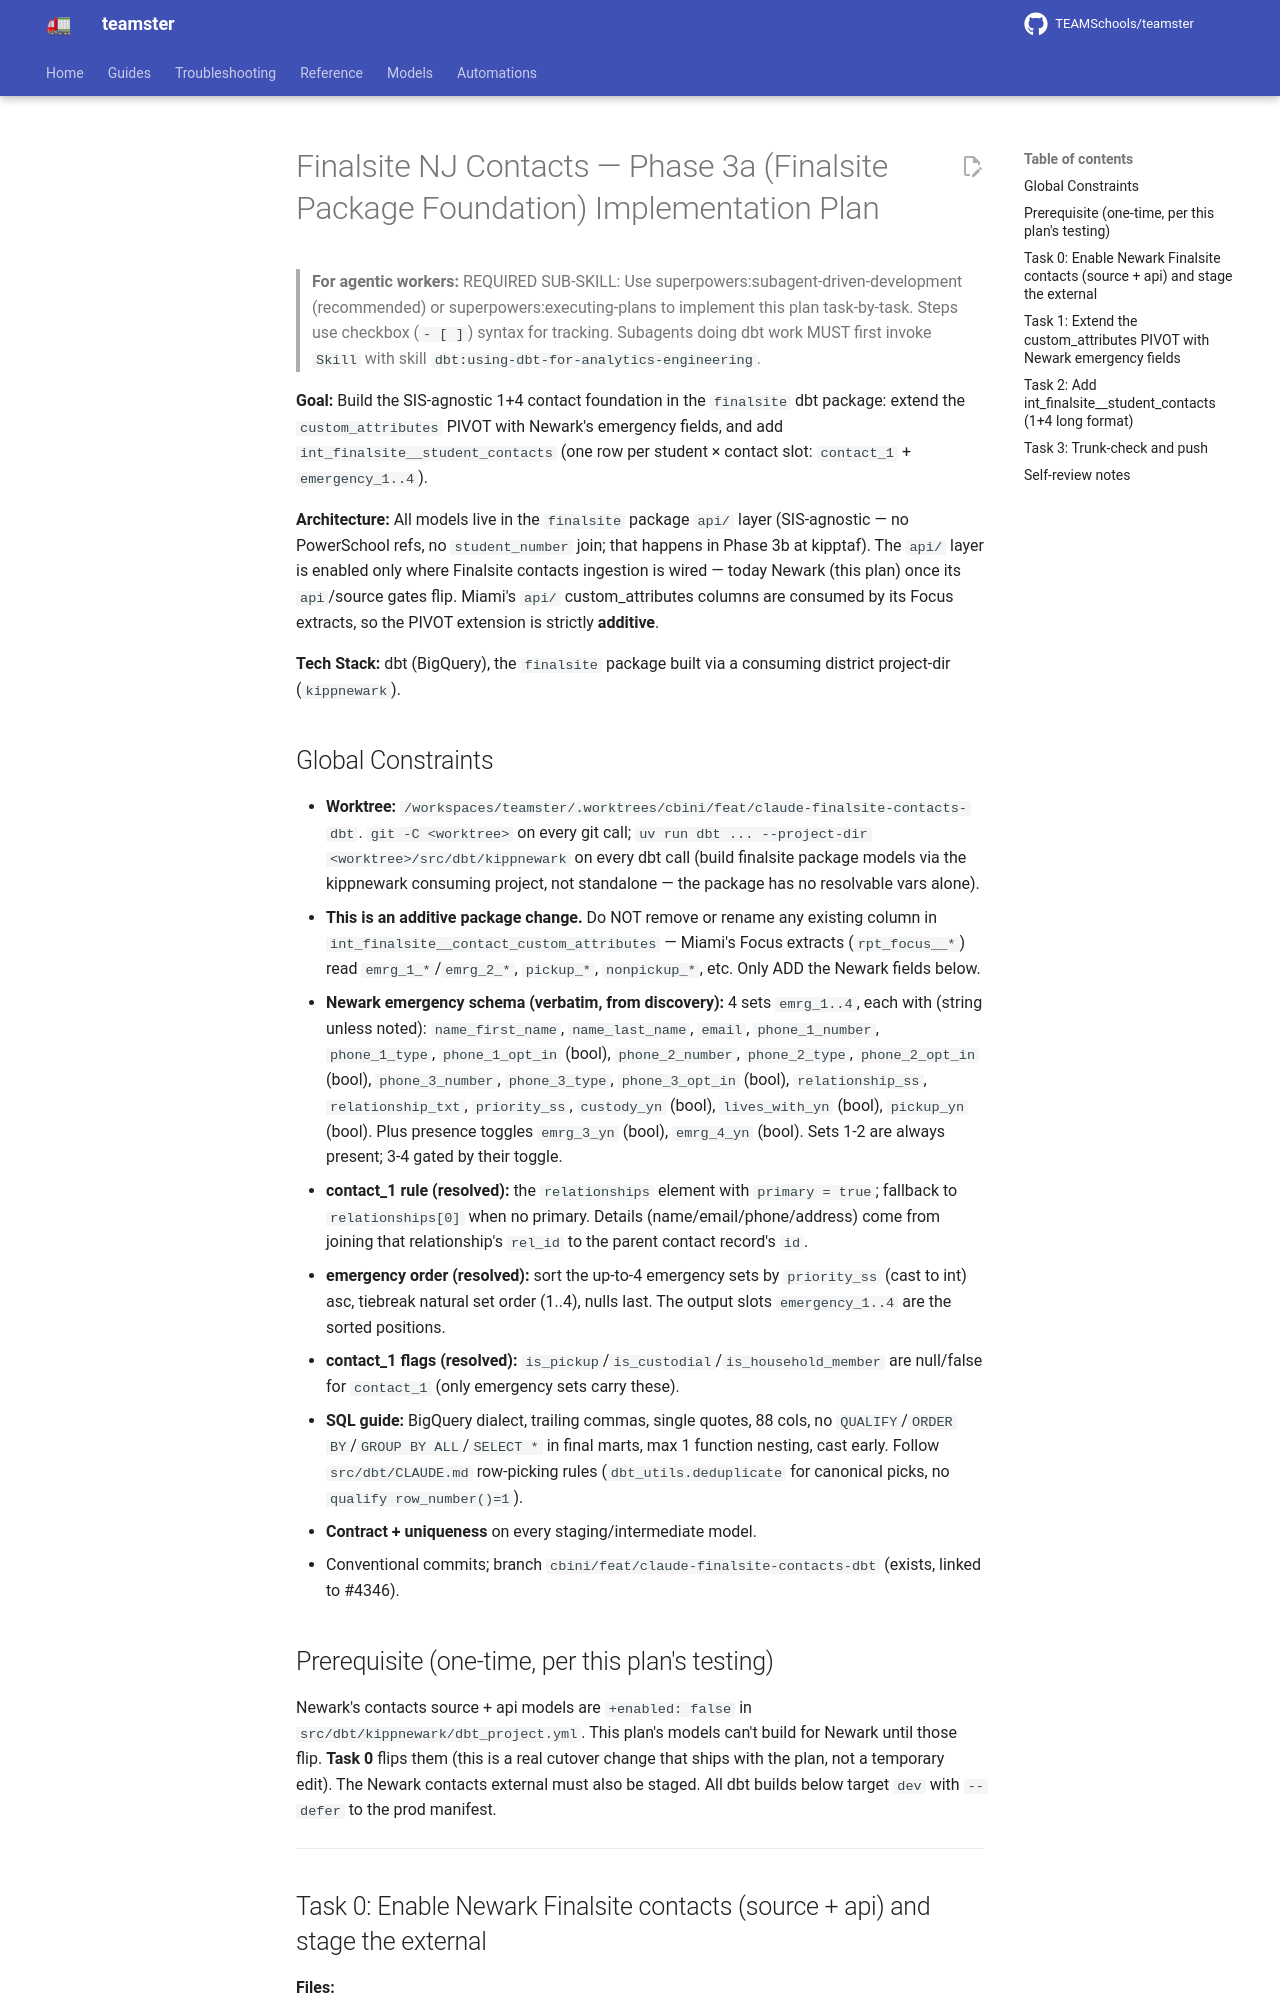

repository: TEAMSchools/teamster · page: superpowers/plans/2026-07-08-finalsite-contacts-nj-phase3a-finalsite-package/index.html · generator: mkdocs

# Finalsite NJ Contacts — Phase 3a (Finalsite Package Foundation) Implementation Plan

> **For agentic workers:** REQUIRED SUB-SKILL: Use
> superpowers:subagent-driven-development (recommended) or
> superpowers:executing-plans to implement this plan task-by-task. Steps use
> checkbox (`- [ ]`) syntax for tracking. Subagents doing dbt work MUST first
> invoke `Skill` with skill `dbt:using-dbt-for-analytics-engineering`.

**Goal:** Build the SIS-agnostic 1+4 contact foundation in the `finalsite` dbt
package: extend the `custom_attributes` PIVOT with Newark's emergency fields,
and add `int_finalsite__student_contacts` (one row per student × contact slot:
`contact_1` + `emergency_1..4`).

**Architecture:** All models live in the `finalsite` package `api/` layer
(SIS-agnostic — no PowerSchool refs, no `student_number` join; that happens in
Phase 3b at kipptaf). The `api/` layer is enabled only where Finalsite contacts
ingestion is wired — today Newark (this plan) once its `api`/source gates flip.
Miami's `api/` custom_attributes columns are consumed by its Focus extracts, so
the PIVOT extension is strictly **additive**.

**Tech Stack:** dbt (BigQuery), the `finalsite` package built via a consuming
district project-dir (`kippnewark`).

## Global Constraints

- **Worktree:**
  `/workspaces/teamster/.worktrees/cbini/feat/claude-finalsite-contacts-dbt`.
  `git -C <worktree>` on every git call;
  `uv run dbt ... --project-dir <worktree>/src/dbt/kippnewark` on every dbt call
  (build finalsite package models via the kippnewark consuming project, not
  standalone — the package has no resolvable vars alone).
- **This is an additive package change.** Do NOT remove or rename any existing
  column in `int_finalsite__contact_custom_attributes` — Miami's Focus extracts
  (`rpt_focus__*`) read `emrg_1_*`/`emrg_2_*`, `pickup_*`, `nonpickup_*`, etc.
  Only ADD the Newark fields below.
- **Newark emergency schema (verbatim, from discovery):** 4 sets `emrg_1..4`,
  each with (string unless noted): `name_first_name`, `name_last_name`, `email`,
  `phone_1_number`, `phone_1_type`, `phone_1_opt_in` (bool), `phone_2_number`,
  `phone_2_type`, `phone_2_opt_in` (bool), `phone_3_number`, `phone_3_type`,
  `phone_3_opt_in` (bool), `relationship_ss`, `relationship_txt`, `priority_ss`,
  `custody_yn` (bool), `lives_with_yn` (bool), `pickup_yn` (bool). Plus presence
  toggles `emrg_3_yn` (bool), `emrg_4_yn` (bool). Sets 1-2 are always present;
  3-4 gated by their toggle.
- **contact_1 rule (resolved):** the `relationships` element with
  `primary = true`; fallback to `relationships[0]` when no primary. Details
  (name/email/phone/address) come from joining that relationship's `rel_id` to
  the parent contact record's `id`.
- **emergency order (resolved):** sort the up-to-4 emergency sets by
  `priority_ss` (cast to int) asc, tiebreak natural set order (1..4), nulls
  last. The output slots `emergency_1..4` are the sorted positions.
- **contact_1 flags (resolved):**
  `is_pickup`/`is_custodial`/`is_household_member` are null/false for
  `contact_1` (only emergency sets carry these).
- **SQL guide:** BigQuery dialect, trailing commas, single quotes, 88 cols, no
  `QUALIFY`/`ORDER BY`/`GROUP BY ALL`/`SELECT *` in final marts, max 1 function
  nesting, cast early. Follow `src/dbt/CLAUDE.md` row-picking rules
  (`dbt_utils.deduplicate` for canonical picks, no `qualify row_number()=1`).
- **Contract + uniqueness** on every staging/intermediate model.
- Conventional commits; branch `cbini/feat/claude-finalsite-contacts-dbt`
  (exists, linked to #4346).

## Prerequisite (one-time, per this plan's testing)

Newark's contacts source + api models are `+enabled: false` in
`src/dbt/kippnewark/dbt_project.yml`. This plan's models can't build for Newark
until those flip. **Task 0** flips them (this is a real cutover change that
ships with the plan, not a temporary edit). The Newark contacts external must
also be staged. All dbt builds below target `dev` with `--defer` to the prod
manifest.

---
